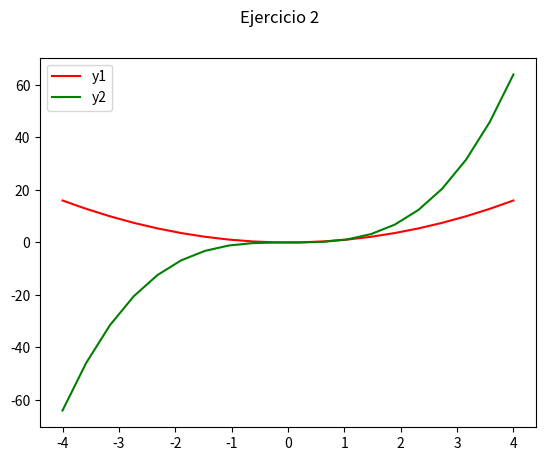

This figure's Python source:
# Matplotlib [Python]
# Ejercicios de práctica

# [redacted]
# Version: 2.0

# IMPORTANTE: NO borrar los comentarios
# que aparecen en verde con el hashtag "#"

# Ejercicios de matplotlib
import numpy as np
import matplotlib.pyplot as plt


if __name__ == '__main__':
    print("Bienvenidos a otra clase de Inove con Python")
    print("Line Plot")

    # NOTA: aproveche los ejemplos "multi_line_plot" de clase

    # Se desea graficar varias funciones en un mismmo gráfico (axe)

    # Las funciones que se desean implementar y graficar son:
    # y1 = x**2
    # y2 = x**3

    # Su implementación ya está disponible, es la siguiente:
    x = list(np.linspace(-4, 4, 20))

    y1 = []
    for i in x:
        y1.append(i**2)

    y2 = []
    for i in x:
        y2.append(i**3)

    # Alumno: Realizar un gráfico que representen las dos funciones
    # Para ello se debe llamar dos veces a "plot" con el mismo "ax"
    fig = plt.figure()
    fig.suptitle("Ejercicio 2")
    ax = fig.add_subplot()

    # Se debe colocar en la leyenda la función que representa
    # cada función
    ax.plot(x, y1, color="r", label="y1")
    ax.plot(x, y2, color="g", label="y2")
    ax.legend()

    # Cada función dibujarla con un color distinto
    # a su elección
    

    # Crear acá su gráfico
    plt.show()
    print("terminamos")
